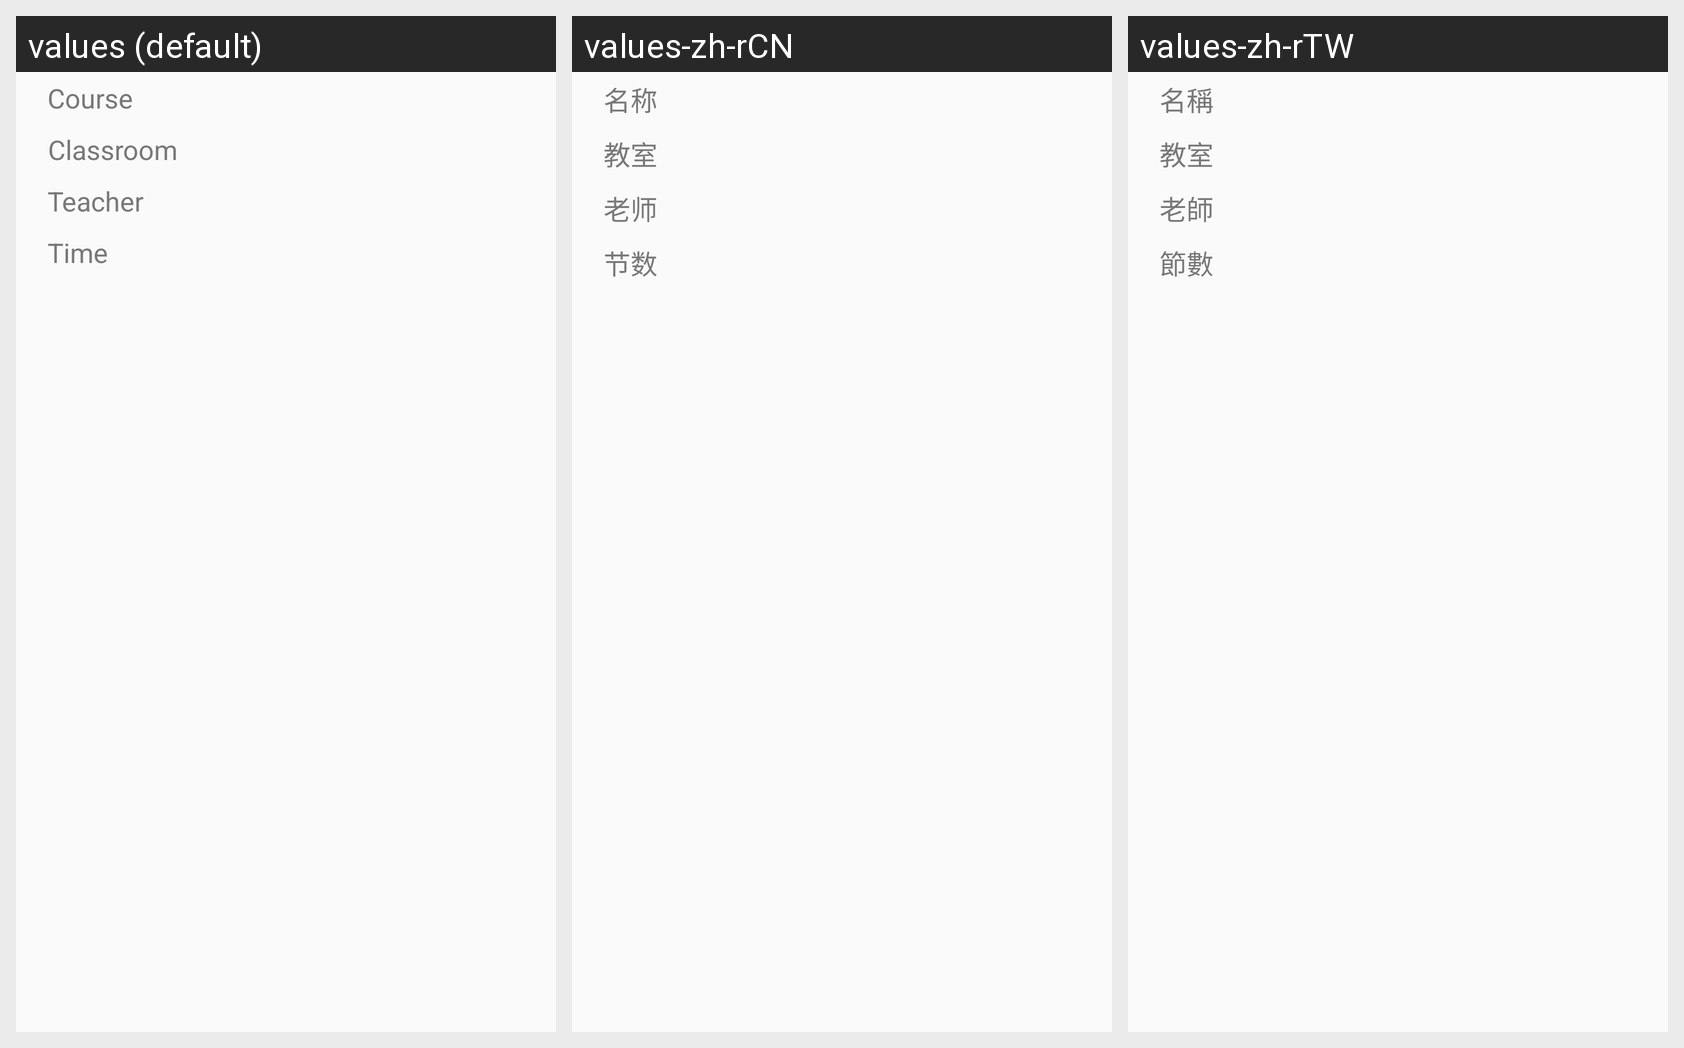

Translations of the strings shown on this Android screen, per locale in the grid:
Android screen res/layout/dialog_course.xml rendered under 3 locales, left to right: values (default), values-zh-rCN, values-zh-rTW. Device: Nexus 5 (rendered at 1080×1920; each locale shown at half size, 540×960, under a caption strip naming it); theme AppTheme.
Strings drawn on this screen, with the default value and each locale's value (text and hints the layout hard-codes, and strings that could not be matched under every locale, appear in the picture but are not listed):

course_name
  values: Course
  values-zh-rCN: 名称
  values-zh-rTW: 名稱

classroom
  values: Classroom
  values-zh-rCN: 教室
  values-zh-rTW: 教室

teacher
  values: Teacher
  values-zh-rCN: 老师
  values-zh-rTW: 老師

class_num
  values: Time
  values-zh-rCN: 节数
  values-zh-rTW: 節數
